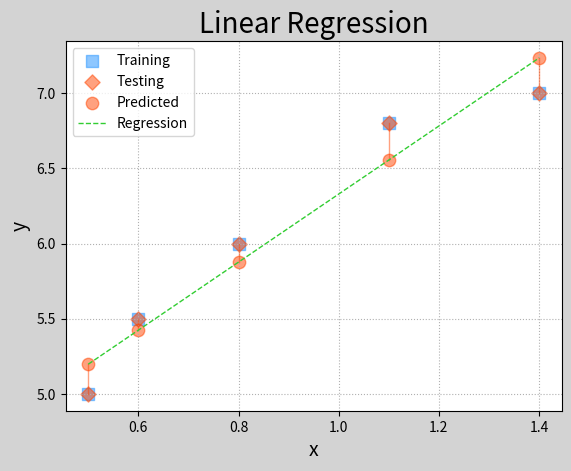
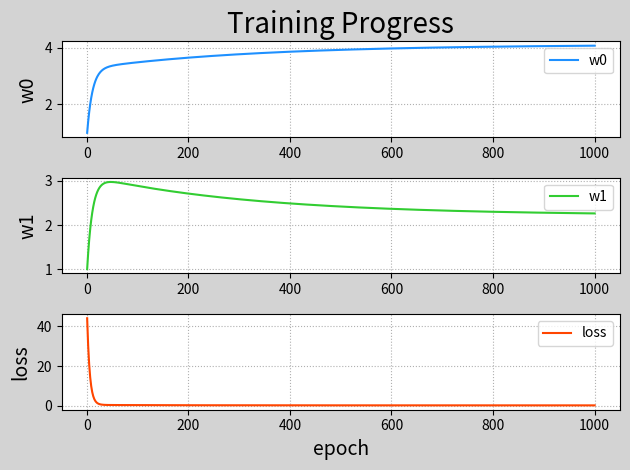

Here is the Python script that generated these plots, in order: (Note: this script raises an exception after producing the figures.)
import numpy as np
import matplotlib.pyplot as mp
from mpl_toolkits.mplot3d import axes3d

train_x = np.array([0.5, 0.6, 0.8, 1.1, 1.4])
train_y = np.array([5.0, 5.5, 6.0, 6.8, 7.0])

n_epoches = 1000  # 设置最大迭代次数
lrate = 0.01  # 学习率系数，超参数可以反复修改，直到模型达到足够好为止
epoches, losses = [], []  # 每次迭代的：第几次次数，损失值
w0, w1 = [1], [1]  # 设置初始值

for epoch in range(1, n_epoches+1):
    epoches.append(epoch)
    losses.append((
        (train_y - (w0[-1] + w1[-1] * train_x)) ** 2 / 2).sum())
    print('{:4}> w0={:.8f}, w1={:.8f}, loss={:.8f}'.format(
        epoches[-1], w0[-1], w1[-1], losses[-1]))
    d0 = - (train_y - (w0[-1] + w1[-1] * train_x)).sum()
    d1 = - ((train_y - (w0[-1] + w1[-1] * train_x)) * train_x).sum()
    w0.append(w0[-1] - lrate * d0)
    w1.append(w1[-1] - lrate * d1)
w0 = np.array(w0[:-1])  # 去除最后多算的一次
w1 = np.array(w1[:-1])

# 画图
sorted_indices = train_x.argsort()  # 有序索引：[0,1,2,3,4,5]
test_x = train_x[sorted_indices]  # 测试集，按x排序
test_y = train_y[sorted_indices]
pred_test_y = w0[-1] + w1[-1] * test_x  # 预测集

# mp.ion()

# 1) 绘制测试集与预测集的对照曲线
mp.figure('Linear Regression', facecolor='lightgray')
mp.title('Linear Regression', fontsize=20)
mp.xlabel('x', fontsize=14)
mp.ylabel('y', fontsize=14)
mp.tick_params(labelsize=10)  # 标签大小
mp.grid(linestyle=':')  # 网格线
# 绘制训练集的各个点数据
mp.scatter(train_x, train_y, marker='s',
           c='dodgerblue', alpha=0.5, s=80,
           label='Training')
# 绘制测试集的各个点数据
mp.scatter(test_x, test_y, marker='D',
           c='orangered', alpha=0.5, s=60,
           label='Testing')
# 绘制预测集的各个点数据
mp.scatter(test_x, pred_test_y, c='orangered',
           alpha=0.5, s=80, label='Predicted')
# 绘制预测值与测试值之间的连线
for x, y, pred_y in zip(test_x, test_y, pred_test_y):
    mp.plot([x, x], [y, pred_y], c='orangered',
            alpha=0.5, linewidth=1)
# 绘制预测值的预测曲线
mp.plot(test_x, pred_test_y, '--', c='limegreen',
        label='Regression', linewidth=1)
mp.legend()

# 2) 绘制损失w0, w1, loss的变化规律
mp.figure('Training Progress', facecolor='lightgray')
mp.subplot(311)
mp.title('Training Progress', fontsize=20)
mp.ylabel('w0', fontsize=14)
mp.tick_params(labelsize=10)
mp.grid(linestyle=':')
mp.plot(epoches, w0, c='dodgerblue', label='w0')
mp.legend()

mp.subplot(312)
mp.ylabel('w1', fontsize=14)
mp.tick_params(labelsize=10)
mp.grid(linestyle=':')
mp.plot(epoches, w1, c='limegreen', label='w1')
mp.legend()

mp.subplot(313)
mp.xlabel('epoch', fontsize=14)
mp.ylabel('loss', fontsize=14)
mp.tick_params(labelsize=10)
mp.grid(linestyle=':')
mp.plot(epoches, losses, c='orangered', label='loss')
mp.legend()
mp.tight_layout()

# 3) 绘制损失函数
grid_w0, grid_w1 = np.meshgrid(
    np.linspace(0, 9, 500),
    np.linspace(0, 3.5, 500))
flat_w0, flat_w1 = grid_w0.ravel(), grid_w1.ravel()
flat_loss = ((flat_w0 + np.outer(train_x, flat_w1) - train_y.reshape(-1, 1)
              ) ** 2
             ).sum(axis=0) / 2
grid_loss = flat_loss.reshape(grid_w0.shape)

mp.figure('Loss Function')
ax = mp.gca(projection='3d')
mp.title('Loss Function', fontsize=20)
ax.set_xlabel('w0', fontsize=14)
ax.set_ylabel('w1', fontsize=14)
ax.set_zlabel('loss', fontsize=14)
mp.tick_params(labelsize=10)
ax.plot_surface(grid_w0, grid_w1, grid_loss,
                rstride=10, cstride=10, cmap='jet')
ax.plot(w0, w1, losses, 'o-', c='orangered',
        label='BGD')
mp.legend(loc='lower left')

# 4) 绘制等高线图
mp.figure('Batch Gradient Descent', facecolor='lightgray')
mp.title('Batch Gradient Descent', fontsize=20)
mp.xlabel('x', fontsize=14)
mp.ylabel('y', fontsize=14)
mp.tick_params(labelsize=10)
mp.grid(linestyle=':')
mp.contourf(grid_w0, grid_w1, grid_loss, 10, cmap='jet')
cntr = mp.contour(grid_w0, grid_w1, grid_loss, 10,
                  colors='black', linewidths=0.5)
mp.clabel(cntr, inline_spacing=0.1, fmt='%.2f',
          fontsize=8)
mp.plot(w0, w1, 'o-', c='orangered', label='BGD')
mp.legend()

mp.show()
